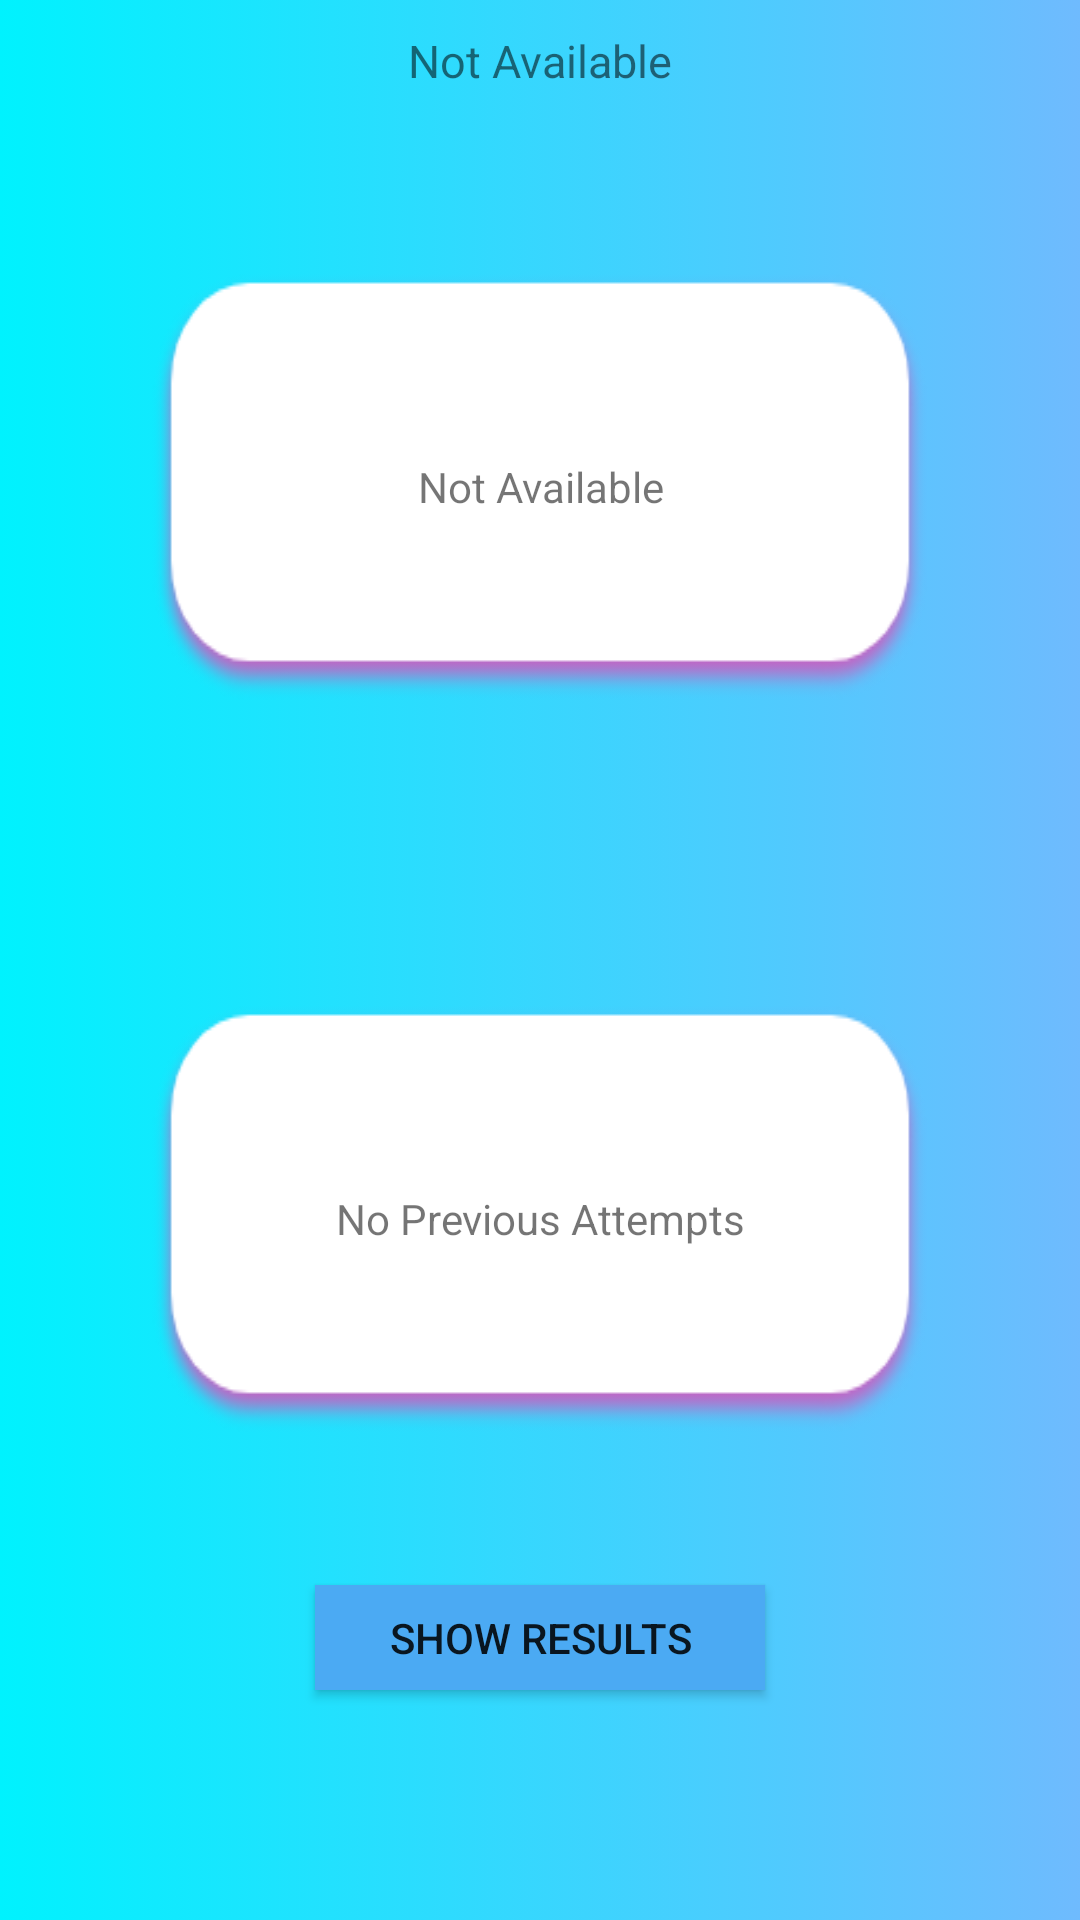

Reconstruct the res/layout file that produces this screen, plus the resources it refers to.
<!-- AndroidManifest.xml: application theme AppTheme -->
<!-- res/layout/activity_results.xml -->
<?xml version="1.0" encoding="utf-8"?>
<LinearLayout xmlns:android="http://schemas.android.com/apk/res/android"
    xmlns:app="http://schemas.android.com/apk/res-auto"
    xmlns:tools="http://schemas.android.com/tools"
    android:layout_width="match_parent"
    android:layout_height="match_parent"
    tools:context=".ResultsActivity"
    android:orientation="vertical"
    android:background="@drawable/background_gradient">

    <TextView
        android:id="@+id/titleResultsActivity"
        android:layout_gravity="center_horizontal"
        android:layout_width="wrap_content"
        android:layout_height="wrap_content"
        android:text="@string/not_available"
        android:layout_margin="10dp"
        android:textSize="15sp"/>
    
    <TextView
        android:background="@drawable/question_bubble"
        android:id="@+id/currentAttempt"
        android:layout_width="wrap_content"
        android:layout_height="wrap_content"
        android:text="@string/not_available"
        android:layout_margin="50dp"
        android:gravity="center"
        android:layout_gravity="center_horizontal"/>
    
    <TextView
        android:background="@drawable/question_bubble"
        android:id="@+id/storedAttempts"
        android:layout_width="wrap_content"
        android:layout_height="wrap_content"
        android:text="@string/no_previous_attempts"
        android:layout_margin="50dp"
        android:gravity="center"
        android:layout_gravity="center_horizontal"/>
    
    <Button
        android:id="@+id/availableFile"
        android:layout_width="150dp"
        android:layout_height="35dp"
        android:layout_gravity="center_horizontal"
        android:background="@color/ButtonColor"
        android:text="@string/show_results"
        android:onClick="readData"/>

</LinearLayout>
<!-- resources referenced by this layout -->
<resources>
  <color name="ButtonColor">#4BAAF3</color>
  <!-- drawable background_gradient (drawable) -->
  <?xml version="1.0" encoding="utf-8"?>
  <selector xmlns:android="http://schemas.android.com/apk/res/android">
      
      <item>
          <shape>
              <gradient android:startColor="#00f2fe" android:endColor="#D755AFFF"/>
          </shape>
      </item>
  </selector>
  <!-- drawable question_bubble: png bitmap (drawable, 8815 bytes) -->
  <string name="no_previous_attempts">No Previous Attempts</string>
  <string name="not_available">Not Available</string>
  <string name="show_results">Show Results</string>
  <style name="AppTheme" parent="Theme.AppCompat.Light.DarkActionBar">
          
          <item name="colorPrimary">@color/colorPrimary</item>
          <item name="colorPrimaryDark">@color/colorPrimaryDark</item>
          <item name="colorAccent">@color/colorAccent</item>
          <item name="fontFamily">@font/title_font</item>
      </style>
  <color name="colorPrimary">#6200EE</color>
  <color name="colorPrimaryDark">#3700B3</color>
  <color name="colorAccent">#03DAC5</color>
</resources>
